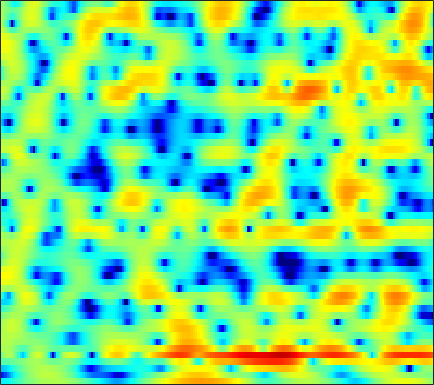

Values plotted in this chart, from the file beside it:
-5.5913, -5.4416, -5.1581, -4.7704, -4.4281, -3.9239, -3.3846, -2.9784, -2.4377, -1.8983, -1.375, -1.0173, -0.55707, -0.13596, 0.15573, 0.50787, 0.81367, 1.0127, 1.2491, 1.4354, 1.5836, 1.6811, 1.7645, 1.8091
-14.42, -13.92, -12.26, -10.29, -8.878, -7.177, -5.676, -4.696, -3.527, -2.504, -1.606, -1.011, -0.3096, 0.298, 0.6974, 1.156, 1.532, 1.771, 2.028, 2.209, 2.327, 2.373, 2.377, 2.317
-7.287, -7.22, -6.779, -6.035, -5.365, -4.432, -3.511, -2.866, -2.057, -1.323, -0.6687, -0.2316, 0.2833, 0.7311, 1.011, 1.321, 1.565, 1.703, 1.835, 1.905, 1.923, 1.901, 1.827, 1.713
-1.821, -1.773, -1.637, -1.446, -1.276, -1.034, -0.8218, -0.6615, -0.435, -0.1706, 0.1294, 0.3523, 0.6882, 1.016, 1.221, 1.415, 1.502, 1.483, 1.324, 1.028, 0.6229, 0.2705, -0.1982, -0.5742
-1.09, 0.2298, 1.292, 1.728, 1.716, 1.256, 0.2444, -0.9108, -3.111, -5.846, -7.087, -5.582, -2.597, -0.1457, 1.215, 2.392, 3.043, 3.207, 2.971, 2.193, 0.771, -0.8485, -4.116, -10.02
1.394, 1.553, 1.661, 1.589, 1.406, 0.9552, 0.29, -0.3271, -1.173, -1.877, -2.118, -1.904, -1.261, -0.4559, 0.1374, 0.7482, 1.129, 1.253, 1.209, 0.9498, 0.5019, 0.0886, -0.5157, -1.04
1.889, 1.893, 1.871, 1.803, 1.725, 1.575, 1.394, 1.233, 1.01, 0.8089, 0.6498, 0.5693, 0.5013, 0.4428, 0.4138, 0.365, 0.2935, 0.2181, 0.05602, -0.1636, -0.4643, -0.7271, -1.134, -1.607
1.596, 1.8, 2.011, 2.141, 2.186, 2.166, 2.062, 1.929, 1.701, 1.408, 1.063, 0.7761, 0.4001, 0.03852, -0.2088, -0.4934, -0.7176, -0.8424, -0.9644, -1.047, -1.124, -1.195, -1.363, -1.622
1.216, 1.761, 2.307, 2.665, 2.816, 2.861, 2.749, 2.55, 2.129, 1.536, 0.7424, 0.02438, -1.095, -2.359, -3.328, -4.419, -4.95, -4.854, -4.197, -3.282, -2.398, -1.823, -1.23, -0.8471
0.9078, 1.497, 2.113, 2.546, 2.754, 2.874, 2.801, 2.611, 2.161, 1.464, 0.4691, -0.5373, -2.313, -4.779, -7.33, -12.29, -17, -13.44, -8.464, -5.303, -3.195, -2.058, -0.9503, -0.176
-0.6273, -0.1859, 0.369, 0.8536, 1.155, 1.465, 1.658, 1.704, 1.616, 1.364, 0.9389, 0.5001, -0.1997, -0.994, -1.568, -2.21, -2.558, -2.579, -2.324, -1.867, -1.346, -0.9558, -0.4982, -0.1205
-3.879, -3.237, -2.444, -1.678, -1.113, -0.3474, 0.3438, 0.812, 1.323, 1.664, 1.847, 1.875, 1.784, 1.559, 1.324, 0.9368, 0.5227, 0.2111, -0.2002, -0.5718, -0.8616, -1.008, -1.073, -0.9795
-6.628, -6.393, -6.551, -6.481, -5.698, -3.798, -1.624, -0.1861, 1.395, 2.56, 3.301, 3.627, 3.789, 3.659, 3.386, 2.81, 1.97, 1.16, -0.1753, -1.793, -3.625, -4.934, -5.958, -5.55
-2.923, -4.157, -6.581, -9.091, -8.592, -5.003, -1.697, 0.197, 2.012, 3.221, 3.963, 4.26, 4.335, 4.093, 3.703, 2.923, 1.811, 0.7487, -1.041, -3.386, -6.525, -9.469, -12.63, -10.75
2.084, 1.742, 1.377, 1.214, 1.255, 1.527, 1.948, 2.288, 2.66, 2.853, 2.845, 2.692, 2.307, 1.723, 1.16, 0.2721, -0.7436, -1.585, -2.787, -4.034, -5.209, -5.969, -6.714, -7.014
4.381, 4.269, 4.123, 3.97, 3.863, 3.696, 3.478, 3.254, 2.854, 2.307, 1.569, 0.8844, -0.1918, -1.429, -2.406, -3.677, -4.803, -5.517, -6.305, -6.993, -7.743, -8.441, -9.646, -11.28
4.822, 4.86, 4.865, 4.798, 4.688, 4.437, 4.049, 3.638, 2.904, 1.929, 0.6454, -0.5622, -2.569, -5.181, -7.624, -11.62, -15, -14.65, -12.26, -10.49, -9.63, -9.486, -9.862, -10.92
3.219, 3.557, 3.926, 4.17, 4.25, 4.201, 3.957, 3.635, 2.997, 2.109, 0.9266, -0.1741, -1.97, -4.168, -6.081, -8.717, -10.44, -10.48, -9.373, -8.093, -7.13, -6.621, -6.175, -5.908
-0.4233, 0.6327, 1.732, 2.51, 2.909, 3.217, 3.281, 3.189, 2.88, 2.37, 1.676, 1.052, 0.1072, -0.9045, -1.65, -2.554, -3.258, -3.614, -3.86, -3.914, -3.835, -3.722, -3.538, -3.304
-2.082, -0.7571, 0.5763, 1.53, 2.043, 2.508, 2.755, 2.807, 2.726, 2.481, 2.092, 1.721, 1.139, 0.4835, -0.03242, -0.7222, -1.381, -1.832, -2.358, -2.769, -3.041, -3.155, -3.195, -3.094
0.1174, 0.6427, 1.283, 1.823, 2.155, 2.495, 2.721, 2.808, 2.817, 2.7, 2.453, 2.173, 1.675, 1.036, 0.4619, -0.4099, -1.388, -2.171, -3.213, -4.158, -4.878, -5.208, -5.311, -5.107
1.715, 1.798, 1.922, 2.073, 2.203, 2.393, 2.604, 2.773, 2.958, 3.054, 3.013, 2.859, 2.462, 1.808, 1.125, -0.07613, -1.673, -3.17, -5.619, -8.61, -11.63, -12.71, -11.69, -9.825
1.553, 1.356, 0.9796, 0.5564, 0.3115, 0.3055, 0.7692, 1.364, 2.276, 3.095, 3.678, 3.917, 3.932, 3.574, 3.041, 1.94, 0.3493, -1.226, -3.947, -7.502, -11.44, -13.02, -12.07, -10.74
-0.7728, -1.185, -2.491, -5.046, -8.272, -13.79, -8.697, -4.451, -0.7262, 1.705, 3.294, 4.076, 4.665, 4.803, 4.641, 4.099, 3.212, 2.356, 1.008, -0.4718, -1.945, -2.986, -4.322, -5.851
-3.059, -3.2, -3.799, -4.75, -5.476, -5.733, -4.667, -3.208, -1.175, 0.5965, 1.948, 2.694, 3.362, 3.685, 3.717, 3.523, 3.075, 2.592, 1.807, 0.8916, -0.09238, -0.8543, -1.852, -2.766
-3.398, -3.479, -3.48, -3.278, -2.979, -2.385, -1.572, -0.894, 0.08154, 1.014, 1.812, 2.292, 2.752, 2.996, 3.033, 2.9, 2.566, 2.189, 1.527, 0.7095, -0.2365, -0.9889, -1.984, -2.843
-5.323, -5.909, -5.694, -4.53, -3.403, -1.94, -0.6226, 0.2307, 1.189, 1.938, 2.517, 2.846, 3.143, 3.29, 3.306, 3.176, 2.872, 2.516, 1.836, 0.885, -0.3925, -1.608, -3.653, -6.146
-10.43, -18.46, -14.39, -7.169, -4.21, -1.594, 0.08925, 0.9828, 1.784, 2.254, 2.49, 2.562, 2.598, 2.621, 2.651, 2.691, 2.663, 2.546, 2.198, 1.539, 0.4874, -0.6376, -2.684, -5.543
-1.347, -1.751, -1.674, -1.025, -0.386, 0.3908, 0.9377, 1.122, 1.041, 0.5928, -0.2237, -1.003, -2.007, -2.462, -2.222, -1.282, -0.1878, 0.5025, 1.129, 1.403, 1.327, 1.091, 0.6189, 0.06759
1.647, 1.619, 1.625, 1.667, 1.69, 1.629, 1.403, 1.037, 0.2313, -1.107, -3.221, -5.643, -11.24, -29.79, -14.16, -6.941, -3.382, -1.665, -0.1476, 0.7867, 1.313, 1.5, 1.554, 1.464
1.638, 1.735, 1.806, 1.825, 1.793, 1.675, 1.403, 1.094, 0.4886, -0.3573, -1.419, -2.285, -3.313, -3.784, -3.589, -2.741, -1.656, -0.8901, -0.05259, 0.5458, 0.9147, 1.05, 1.056, 0.9
0.4858, 0.5663, 0.7001, 0.8576, 0.976, 1.107, 1.166, 1.158, 1.04, 0.833, 0.5523, 0.3345, 0.08646, -0.05037, -0.06424, 0.01423, 0.1715, 0.2988, 0.4496, 0.5272, 0.4978, 0.4085, 0.1922, -0.1543
-1.672, -1.841, -1.634, -1.021, -0.4335, 0.3293, 0.9846, 1.347, 1.675, 1.836, 1.863, 1.812, 1.693, 1.545, 1.431, 1.281, 1.13, 1.009, 0.8071, 0.5386, 0.191, -0.1341, -0.6204, -1.159
-7.936, -11.27, -8.795, -4.35, -1.999, 0.18, 1.6, 2.305, 2.878, 3.113, 3.092, 2.948, 2.64, 2.267, 1.992, 1.67, 1.398, 1.202, 0.8888, 0.4517, -0.1747, -0.8, -1.809, -2.895
-1.915, -2.879, -2.327, -0.5026, 0.8841, 2.376, 3.384, 3.85, 4.094, 3.932, 3.378, 2.734, 1.617, 0.3769, -0.4328, -1.028, -0.9696, -0.7046, -0.3906, -0.423, -0.9968, -1.864, -3.804, -7.085
2.805, 2.626, 2.63, 2.879, 3.151, 3.49, 3.709, 3.721, 3.477, 2.852, 1.724, 0.4395, -2.098, -6.279, -11.92, -19.73, -9.057, -5.619, -3.136, -1.993, -1.752, -2.046, -3.017, -4.481
1.908, 1.918, 1.968, 2.067, 2.163, 2.295, 2.37, 2.345, 2.156, 1.725, 0.9974, 0.2227, -1.116, -2.639, -3.637, -4.193, -3.636, -2.868, -1.885, -1.217, -0.9152, -0.9106, -1.119, -1.456
-0.9451, -0.9327, -0.908, -0.8007, -0.6314, -0.2735, 0.1658, 0.5064, 0.8889, 1.139, 1.229, 1.202, 1.06, 0.8677, 0.7415, 0.6488, 0.6617, 0.7246, 0.7971, 0.8066, 0.69, 0.5063, 0.1574, -0.2971
-4.461, -5.077, -5.998, -6.519, -6.246, -5.006, -3.312, -2.081, -0.6434, 0.501, 1.365, 1.856, 2.346, 2.668, 2.827, 2.953, 2.98, 2.937, 2.785, 2.503, 2.071, 1.64, 0.9004, -0.03714
-6.927, -8.625, -12.57, -22.48, -22.87, -11.54, -6.619, -4.207, -1.849, -0.1069, 1.191, 1.952, 2.736, 3.302, 3.603, 3.857, 3.939, 3.89, 3.679, 3.284, 2.696, 2.113, 1.096, -0.2227
-5.748, -6.251, -6.971, -7.34, -7.063, -5.96, -4.399, -3.171, -1.672, -0.3681, 0.7412, 1.454, 2.237, 2.85, 3.198, 3.506, 3.639, 3.627, 3.444, 3.07, 2.487, 1.909, 0.9419, -0.2666
-3.658, -3.532, -3.469, -3.41, -3.291, -3.028, -2.608, -2.193, -1.515, -0.7508, 0.06214, 0.6659, 1.424, 2.074, 2.471, 2.86, 3.086, 3.14, 3.046, 2.765, 2.279, 1.775, 0.9466, -0.07358
-0.9984, -0.899, -0.9853, -1.28, -1.636, -2.188, -2.73, -3.013, -2.99, -2.385, -1.376, -0.5395, 0.5423, 1.457, 2.005, 2.569, 2.938, 3.085, 3.132, 2.989, 2.653, 2.255, 1.49, 0.4511
2.007, 1.874, 1.41, 0.531, -0.4921, -2.475, -5.531, -8.852, -12.68, -8.683, -4.506, -2.38, -0.4692, 0.7693, 1.4, 1.976, 2.352, 2.57, 2.798, 2.937, 2.943, 2.825, 2.399, 1.605
2.847, 2.751, 2.378, 1.649, 0.8288, -0.7406, -2.798, -4.419, -5.714, -4.9, -3.302, -2.285, -1.467, -1.222, -1.312, -1.683, -1.964, -1.872, -1.294, -0.3658, 0.5497, 1.104, 1.622, 1.787
0.8603, 1.23, 1.572, 1.674, 1.583, 1.239, 0.7198, 0.3087, -0.1758, -0.5961, -1.039, -1.498, -2.416, -3.915, -5.625, -9.105, -14.93, -17.85, -11.5, -6.981, -4.073, -2.494, -0.8902, 0.3033
-3.067, -1.437, 0.1768, 1.234, 1.713, 2.043, 2.055, 1.893, 1.505, 0.8897, 0.06534, -0.7399, -2.103, -3.865, -5.462, -7.868, -10.09, -10.82, -10.16, -8.465, -6.584, -5.184, -3.403, -1.706
-3.455, -1.486, 0.3833, 1.615, 2.217, 2.669, 2.792, 2.683, 2.293, 1.665, 0.8012, 0.01557, -1.246, -2.699, -3.906, -5.593, -7.293, -8.599, -10.28, -11.53, -11.44, -10.08, -7.312, -4.557
0.6543, 1.316, 2.11, 2.693, 2.98, 3.135, 3.048, 2.82, 2.315, 1.605, 0.6705, -0.1334, -1.346, -2.699, -3.827, -5.474, -7.381, -9.109, -12.15, -17.03, -20.96, -15.9, -10.23, -6.375
2.974, 3.173, 3.387, 3.497, 3.485, 3.305, 2.925, 2.517, 1.801, 0.8781, -0.2347, -1.183, -2.526, -3.901, -4.882, -6.091, -7.147, -7.788, -8.449, -8.765, -8.446, -7.724, -6.302, -4.692
4.225, 4.285, 4.265, 4.127, 3.929, 3.538, 2.969, 2.416, 1.474, 0.2612, -1.224, -2.558, -4.613, -6.831, -8.303, -9.395, -9.13, -8.437, -7.372, -6.306, -5.329, -4.64, -3.765, -2.994
4.821, 4.808, 4.666, 4.388, 4.104, 3.636, 3.053, 2.501, 1.584, 0.383, -1.223, -2.794, -5.625, -9.995, -15.63, -25.4, -13.18, -9.438, -6.459, -4.564, -3.294, -2.615, -2.001, -1.677
4.326, 4.131, 3.727, 3.221, 2.834, 2.355, 1.958, 1.687, 1.298, 0.7894, 0.04632, -0.6826, -1.886, -3.2, -4.017, -4.487, -4.089, -3.429, -2.452, -1.643, -1.047, -0.7717, -0.6143, -0.6979
2.926, 2.28, 1.075, -0.3942, -1.465, -2.353, -2.181, -1.507, -0.4778, 0.3555, 0.8844, 1.089, 1.149, 1.071, 0.9615, 0.8476, 0.7673, 0.7334, 0.6844, 0.5821, 0.3912, 0.1905, -0.1394, -0.5205
1.925, 0.8865, -1.249, -4.727, -9.146, -28.82, -10.88, -5.915, -2.263, -0.0435, 1.405, 2.137, 2.783, 3.124, 3.216, 3.15, 2.889, 2.559, 1.934, 1.119, 0.1022, -0.731, -1.809, -2.63
1.733, 1.057, -0.1532, -1.566, -2.558, -3.245, -2.868, -1.993, -0.5906, 0.7741, 1.905, 2.592, 3.27, 3.663, 3.781, 3.67, 3.254, 2.714, 1.647, 0.09412, -2.071, -4.236, -8.148, -12.57
1.404, 1.062, 0.4606, -0.2244, -0.7027, -1.126, -1.19, -0.9669, -0.3157, 0.5668, 1.517, 2.184, 2.915, 3.403, 3.579, 3.539, 3.149, 2.622, 1.572, 0.05425, -1.994, -3.904, -6.9, -9.516
0.9212, 0.6258, -0.07381, -1.131, -2.127, -3.603, -4.722, -4.83, -3.682, -1.817, 0.03109, 1.19, 2.395, 3.216, 3.577, 3.748, 3.572, 3.224, 2.488, 1.492, 0.2945, -0.6835, -1.929, -2.939
